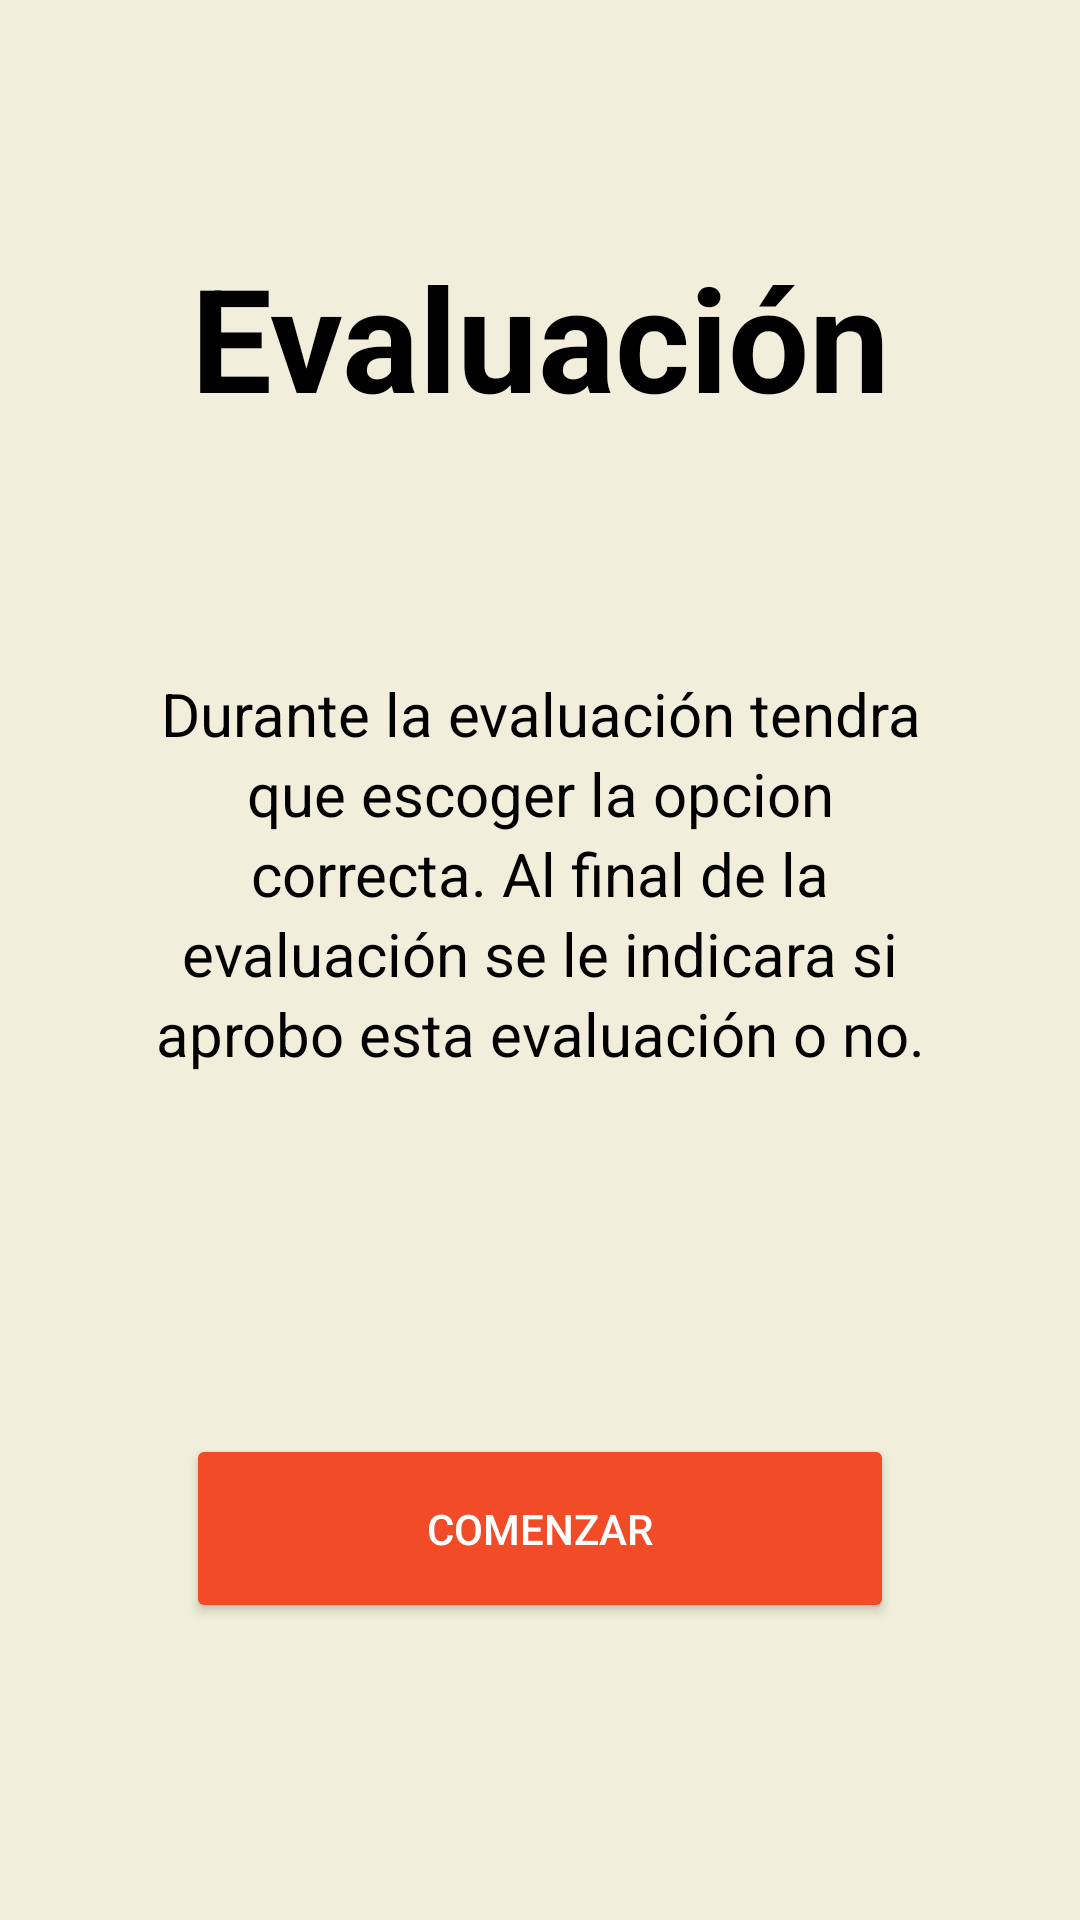

Produce the Android XML layout that renders to this screen, including the resource entries it uses.
<!-- AndroidManifest.xml: application theme Theme.LSM -->
<!-- res/layout/fragment_evaluacion.xml -->
<?xml version="1.0" encoding="utf-8"?>
<androidx.constraintlayout.widget.ConstraintLayout xmlns:android="http://schemas.android.com/apk/res/android"
    xmlns:app="http://schemas.android.com/apk/res-auto"
    xmlns:tools="http://schemas.android.com/tools"
    android:layout_width="match_parent"
    android:layout_height="match_parent"
    android:background="#F1EEDB"
    tools:context=".Evaluacion">


    <ScrollView
        android:layout_width="match_parent"
        android:layout_height="match_parent"
        app:layout_constraintBottom_toBottomOf="parent"
        app:layout_constraintEnd_toEndOf="parent"
        app:layout_constraintHorizontal_bias="0.0"
        app:layout_constraintStart_toStartOf="parent"
        app:layout_constraintTop_toTopOf="parent">

        <androidx.constraintlayout.widget.ConstraintLayout
            android:layout_width="match_parent"
            android:layout_height="wrap_content">

            <TextView
                android:id="@+id/evaluationTitle"
                android:layout_width="wrap_content"
                android:layout_height="wrap_content"
                android:layout_marginTop="80dp"
                android:text="Evaluación"
                android:textAlignment="center"
                android:textColor="#000000"
                android:textSize="48sp"
                android:textStyle="bold"
                app:layout_constraintEnd_toEndOf="parent"
                app:layout_constraintStart_toStartOf="parent"
                app:layout_constraintTop_toTopOf="parent" />

            <TextView
                android:id="@+id/evaluationMainBodyText"
                android:layout_width="276dp"
                android:layout_height="wrap_content"
                android:layout_marginTop="80dp"
                android:lineSpacingExtra="3sp"
                android:text="Durante la evaluación tendra que escoger la opcion correcta. Al final de la evaluación se le indicara si aprobo esta evaluación o no."
                android:textAlignment="center"
                android:textAllCaps="false"
                android:textColor="#000000"
                android:textSize="20sp"
                app:layout_constraintEnd_toEndOf="parent"
                app:layout_constraintStart_toStartOf="parent"
                app:layout_constraintTop_toBottomOf="@+id/evaluationTitle" />

            <Button
                android:id="@+id/evaluacionButton"
                android:layout_width="0dp"
                android:layout_height="63dp"
                android:layout_marginStart="20dp"
                android:layout_marginTop="120dp"
                android:layout_marginEnd="20dp"
                android:layout_marginBottom="40dp"
                android:backgroundTint="#F14C27"
                android:text="Comenzar"
                android:textColor="#FFFFFF"
                android:textColorLink="#FAFAFA"
                app:layout_constraintBottom_toBottomOf="parent"
                app:layout_constraintEnd_toEndOf="@+id/evaluationMainBodyText"
                app:layout_constraintStart_toStartOf="@+id/evaluationMainBodyText"
                app:layout_constraintTop_toBottomOf="@+id/evaluationMainBodyText" />

        </androidx.constraintlayout.widget.ConstraintLayout>
    </ScrollView>

</androidx.constraintlayout.widget.ConstraintLayout>
<!-- resources referenced by this layout -->
<resources>
  <style name="Theme.LSM" parent="Theme.MaterialComponents.DayNight.NoActionBar">
          
          <item name="colorPrimary">@color/mainColor</item>
          <item name="colorPrimaryVariant">@color/mainColor</item>
          <item name="colorOnPrimary">@color/mainColor</item>
          
          <item name="colorSecondary">@color/mainColor</item>
          <item name="colorSecondaryVariant">@color/mainColor</item>
          <item name="colorOnSecondary">@color/mainColor</item>
          
          <item name="android:statusBarColor">@color/mainColor</item>
          
          <item name="colorNavigationItem">@color/drawer_item</item>
          <item name="colorNavigationItemSelected">@color/white</item>
          <item name="drawableNavigationItemBackground">@drawable/drawer_item_background</item> 
          <item name="android:listDivider">@color/white</item>
          <item name="listPreferredItemHeightSmall">60dp</item>
          <item name="materialAlertDialogTheme">@style/ThemeOverlay.App.MaterialAlertDialog</item>
      </style>
  <color name="mainColor">#024959</color>
  <color name="white">#FFFFFFFF</color>
  <style name="ThemeOverlay.App.MaterialAlertDialog" parent="ThemeOverlay.MaterialComponents.MaterialAlertDialog">
          <item name="colorPrimary">@color/Highlight</item>
          <item name="colorSecondary">@color/Highlight</item>
          <item name="colorSurface">@color/white </item>
          <item name="colorOnSurface">@color/black</item>
          <item name="alertDialogStyle">@style/MaterialAlertDialog.App</item>
          <item name="materialAlertDialogTitleTextStyle">@style/MaterialAlertDialog.App.Title.Text</item>
          <item name="buttonBarPositiveButtonStyle">@style/Widget.App.Button</item>
          <item name="buttonBarNeutralButtonStyle">@style/Widget.App.Button</item>
      </style>
  <color name="Highlight">#F14C27</color>
  <color name="black">#FF000000</color>
  <style name="MaterialAlertDialog.App" parent="MaterialAlertDialog.MaterialComponents">
          <item name="shapeAppearance">@style/ShapeAppearance.App.MediumComponent</item>
      </style>
  <style name="MaterialAlertDialog.App.Title.Text" parent="MaterialAlertDialog.MaterialComponents.Title.Text">
          <item name="android:textColor">@color/black</item>
      </style>
  <style name="Widget.App.Button" parent="Widget.MaterialComponents.Button.TextButton.Dialog">
          <item name="materialThemeOverlay">@style/ThemeOverlay.App.Button</item>
          <item name="shapeAppearance">@style/ShapeAppearance.App.SmallComponent</item>
      </style>
  <style name="ShapeAppearance.App.MediumComponent" parent="ShapeAppearance.MaterialComponents.MediumComponent">
          <item name="cornerFamily">rounded</item>
          <item name="cornerSize">20dp</item>
      </style>
  <style name="ThemeOverlay.App.Button" parent="">
          <item name="colorPrimary">@color/Highlight</item>
      </style>
  <style name="ShapeAppearance.App.SmallComponent" parent="ShapeAppearance.MaterialComponents.SmallComponent">
          <item name="cornerFamily">rounded</item>
          <item name="cornerSize">20dp</item>
      </style>
</resources>
